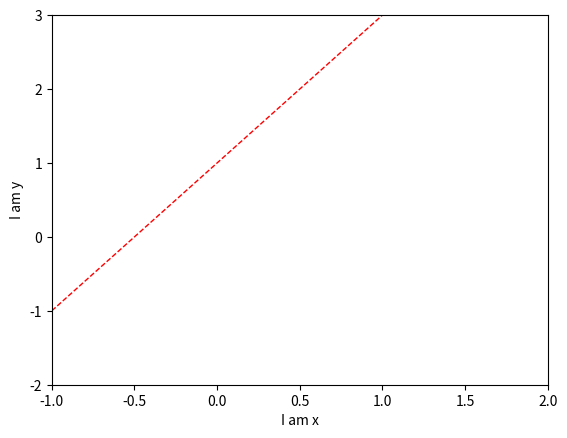

Source code (Python):
# -*- coding: utf-8 -*-
"""
Created on Mon Dec 25 12:07:02 2017

[redacted]
"""

import matplotlib.pyplot as plt
import numpy as np

x = np.linspace(-1, 1, 50)
y = 2*x + 1


plt.figure()
plt.plot(x, y, color='red', linewidth=1.0, linestyle='--')
plt.xlim((-1, 2))
plt.ylim((-2, 3))
plt.xlabel('I am x')
plt.ylabel('I am y')
plt.show()



